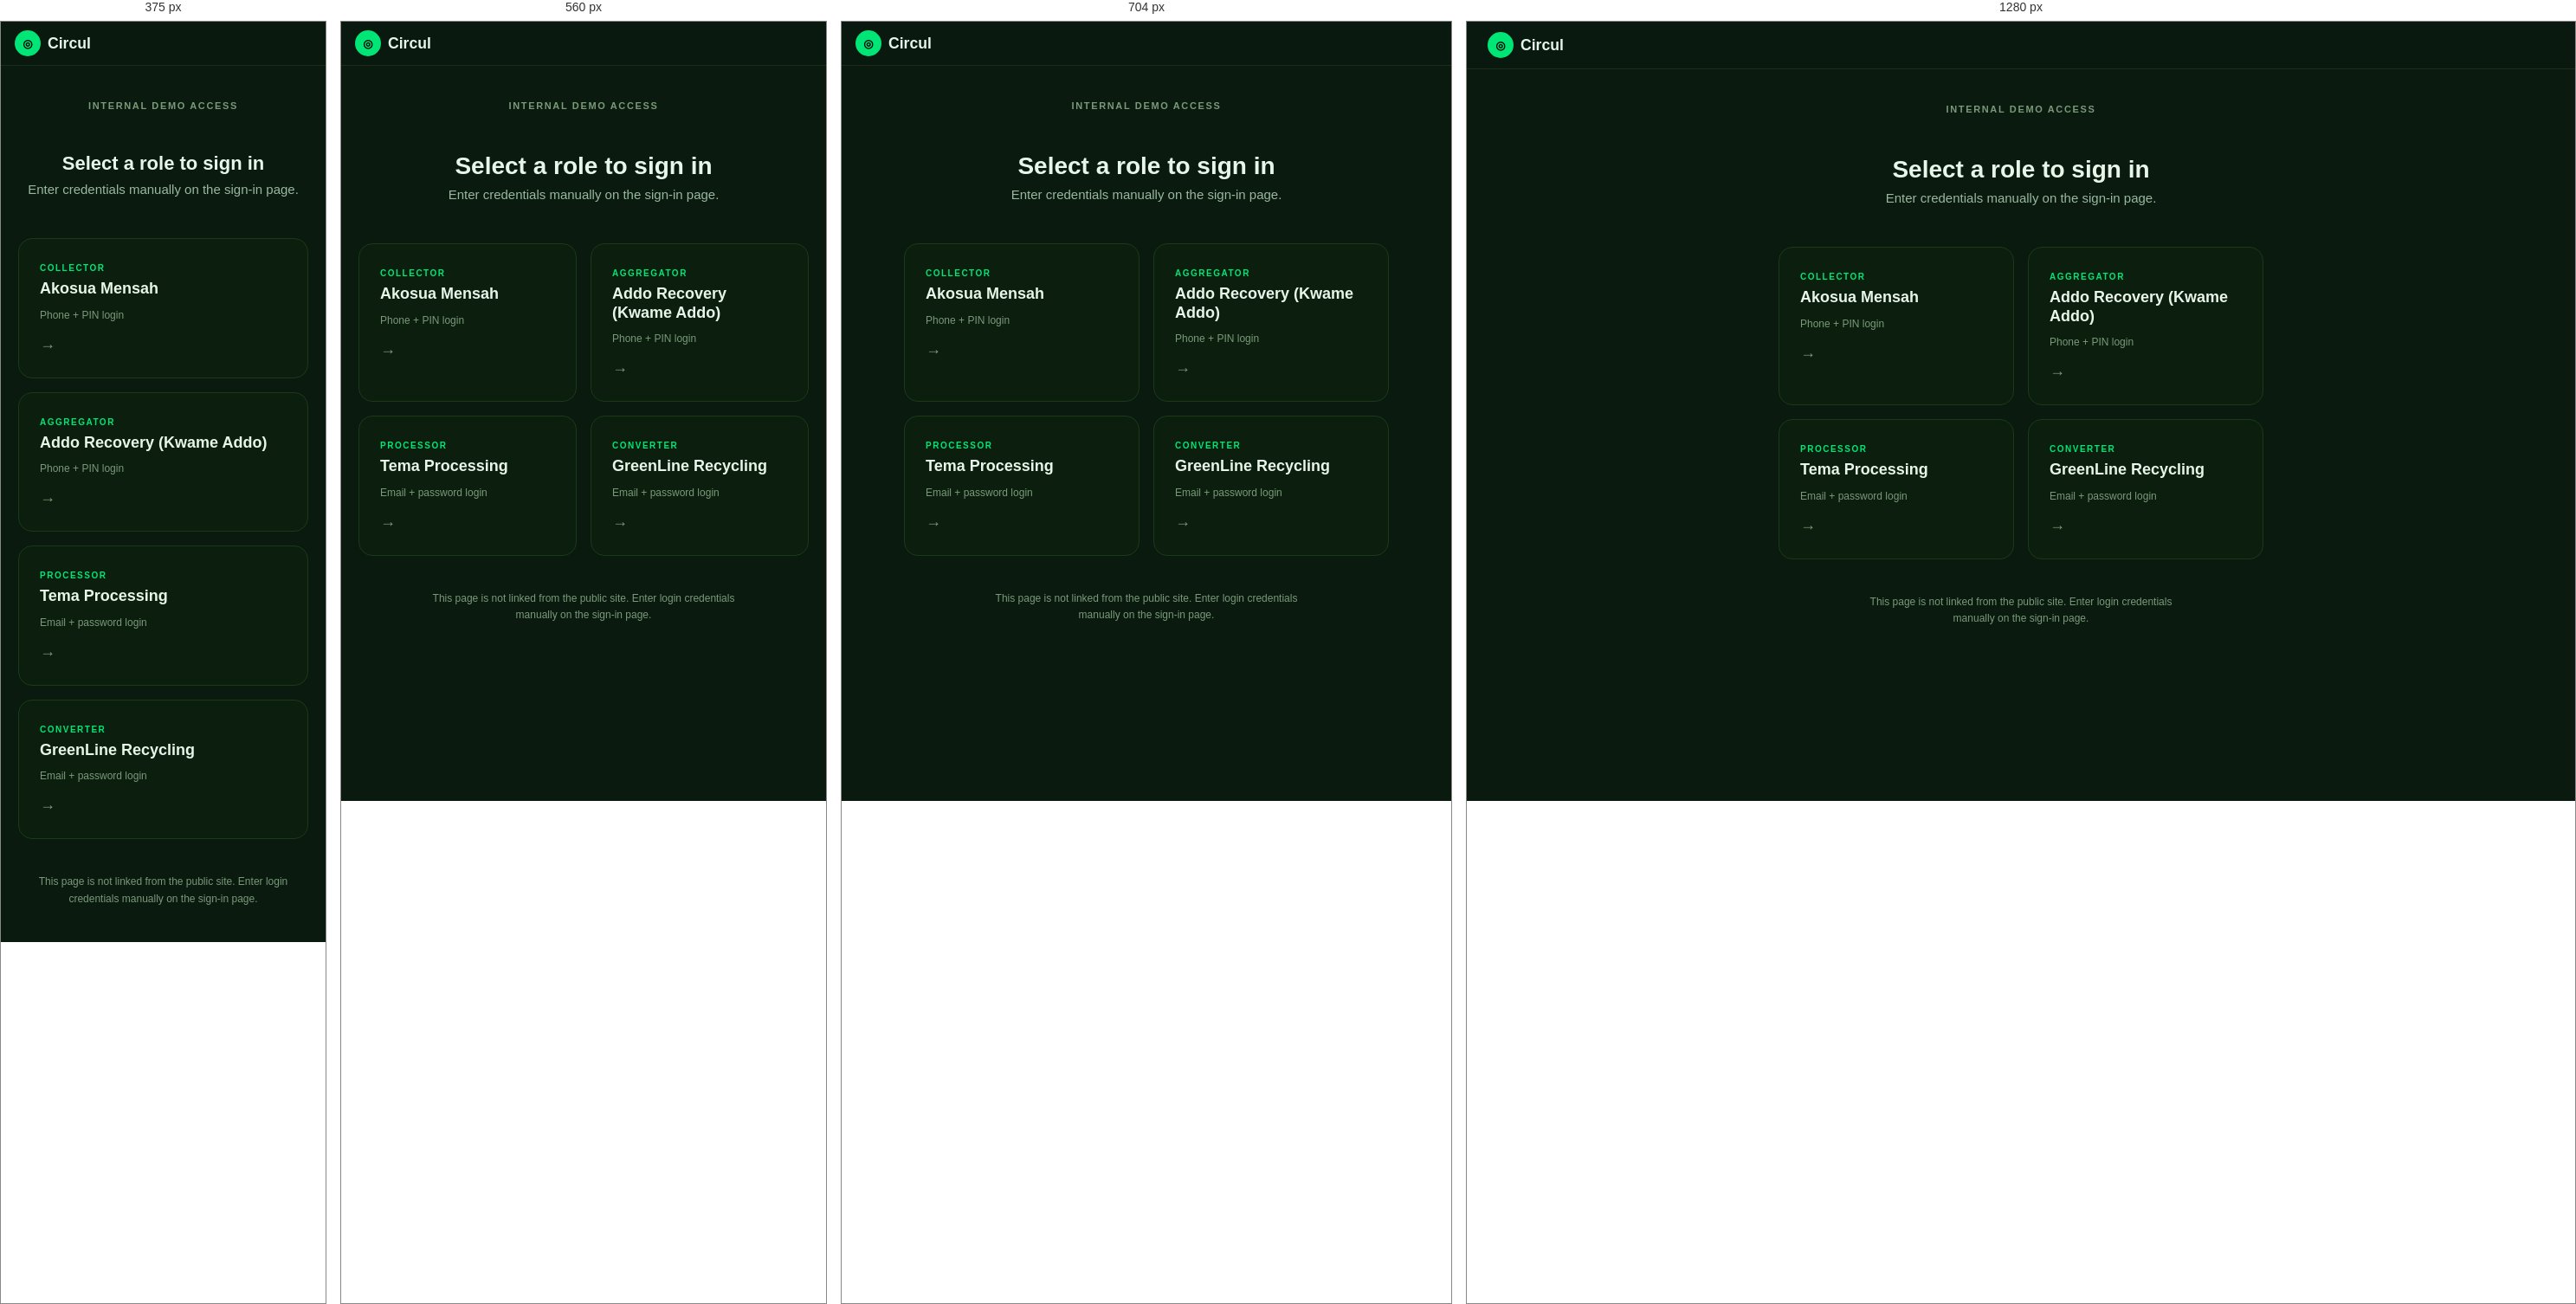
Rendered at 375 px, 560 px, 704 px and 1280 px, left to right.

<!-- file: demo-access.html -->
<!DOCTYPE html>
<html lang="en">
<head>
  <meta charset="UTF-8">
  <meta name="viewport" content="width=device-width, initial-scale=1.0">
  <title>Circul — Demo Access</title>
  <link href="https://fonts.googleapis.com/css2?family=Plus+Jakarta+Sans:wght@400;500;600;700;800&display=swap" rel="stylesheet">
  <link rel="stylesheet" href="/shared.css">
<style>
    .demo-body {
      display: flex;
      flex-direction: column;
      align-items: center;
      padding: 40px 20px;
    }

    .page-label {
      font-size: 11px;
      font-weight: 700;
      letter-spacing: 0.15em;
      color: var(--text-3);
      text-transform: uppercase;
      margin-bottom: 48px;
    }

    h1 {
      font-size: 28px;
      font-weight: 900;
      color: var(--text-1);
      margin-bottom: 8px;
      text-align: center;
    }

    .subtitle {
      font-size: 15px;
      color: var(--text-2);
      margin-bottom: 48px;
      text-align: center;
    }

    .tiles {
      display: grid;
      grid-template-columns: repeat(2, 1fr);
      gap: 16px;
      width: 100%;
      max-width: 560px;
    }

    .tile {
      background: var(--surface-alt);
      border: 1px solid var(--border);
      border-radius: 16px;
      padding: 28px 24px;
      text-decoration: none;
      display: flex;
      flex-direction: column;
      gap: 8px;
      transition: border-color 0.2s, background 0.2s;
      cursor: pointer;
    }

    .tile:hover {
      border-color: var(--accent);
      background: var(--surface);
    }

    .tile-role {
      font-size: 10px;
      font-weight: 800;
      letter-spacing: 0.15em;
      text-transform: uppercase;
      color: var(--accent);
    }

    .tile-name {
      font-size: 18px;
      font-weight: 800;
      color: var(--text-1);
      line-height: 1.2;
    }

    .tile-detail {
      font-size: 12px;
      color: var(--text-3);
      margin-top: 4px;
    }

    .tile-arrow {
      font-size: 18px;
      color: var(--text-3);
      margin-top: 8px;
      transition: color 0.2s;
    }

    .tile:hover .tile-arrow {
      color: var(--accent);
    }

    .note {
      margin-top: 40px;
      font-size: 12px;
      color: var(--text-3);
      text-align: center;
      max-width: 400px;
      line-height: 1.6;
    }

    @media (max-width: 480px) {
      .tiles { grid-template-columns: 1fr; }
      h1 { font-size: 22px; }
    }
  </style>
</head>
<body>

  <nav>
    <a class="nav-logo" href="/"><div class="nav-logo-icon">&#9678;</div> Circul</a>
    <span class="nav-spacer"></span>
  </nav>

  <div class="demo-body">
    <div class="page-label">Internal demo access</div>

    <h1>Select a role to sign in</h1>
    <p class="subtitle">Enter credentials manually on the sign-in page.</p>

    <div class="tiles">

      <a href="/login.html" class="tile">
        <div class="tile-role">Collector</div>
        <div class="tile-name">Akosua Mensah</div>
        <div class="tile-detail">Phone + PIN login</div>
        <div class="tile-arrow">&#8594;</div>
      </a>

      <a href="/login.html" class="tile">
        <div class="tile-role">Aggregator</div>
        <div class="tile-name">Addo Recovery (Kwame Addo)</div>
        <div class="tile-detail">Phone + PIN login</div>
        <div class="tile-arrow">&#8594;</div>
      </a>

      <a href="/login.html?role=processor" class="tile">
        <div class="tile-role">Processor</div>
        <div class="tile-name">Tema Processing</div>
        <div class="tile-detail">Email + password login</div>
        <div class="tile-arrow">&#8594;</div>
      </a>

      <a href="/login.html?role=converter" class="tile">
        <div class="tile-role">Converter</div>
        <div class="tile-name">GreenLine Recycling</div>
        <div class="tile-detail">Email + password login</div>
        <div class="tile-arrow">&#8594;</div>
      </a>

    </div>

    <p class="note">This page is not linked from the public site. Enter login credentials manually on the sign-in page.</p>
  </div>

</body>
</html>


/* @media block from shared.css */
@media(max-width:768px){
  nav{padding:10px 16px}
  .nav-name,.nav-id,.nav-pill{display:none}
  .nav-right{gap:12px}
  .page{padding:16px}
  .hero{flex-direction:column;gap:12px}
  .hero-name{font-size:1.25rem}
  .stats-3,.stats-4{grid-template-columns:1fr}
  .stat-val{font-size:1.2rem}
  .two-col{grid-template-columns:1fr}
  .price-grid{grid-template-columns:1fr 1fr}
  .form-grid{grid-template-columns:1fr}
  .pl-grid{grid-template-columns:1fr}
  .passport-grid{grid-template-columns:1fr 1fr}
  .section-head{flex-direction:column;align-items:flex-start;gap:8px}
  th,td{padding:8px 6px;font-size:0.75rem}
}

/* @media block from shared.css */
@media(max-width:480px){.pin-box{width:42px;height:42px;font-size:1rem}}

/* @media block from shared.css */
@media(max-width:480px){
  .price-grid{grid-template-columns:1fr}
  .demo-grid{grid-template-columns:1fr}
  .stats-3,.stats-4{gap:8px}
  .card{padding:12px}
}

/* @media block from shared.css */
@media (max-width: 640px){
  .sp-lot,.sp-skel{grid-template-columns:24px 1fr}
  .sp-alloc,.sp-skel-alloc{grid-column:1 / -1;justify-self:flex-end;margin-top:6px;padding-left:36px}
  .sp-lot-err{padding-left:0}
}